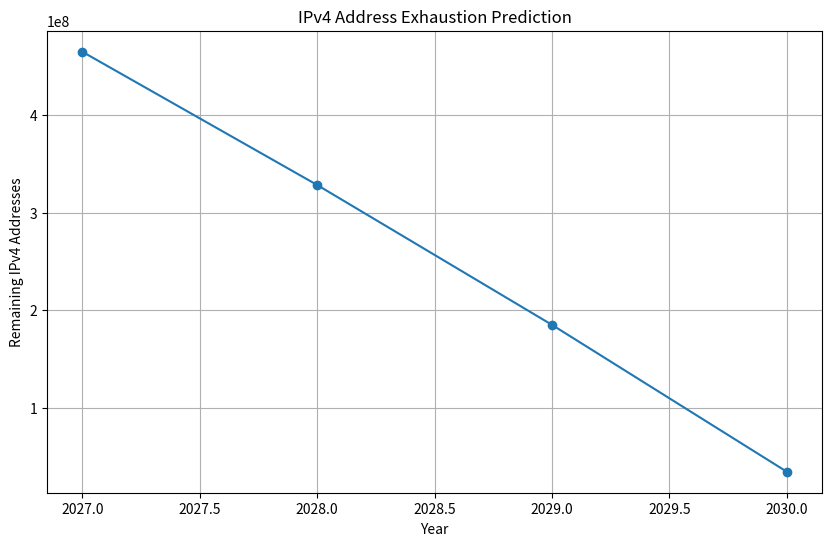

Write Python code to recreate this figure.
import datetime
import random
import matplotlib.pyplot as plt

# Current year for the start of the prediction
current_year = datetime.datetime.now().year

# Function to predict IPv4 exhaustion given a starting pool, annual allocation rate, and annual growth rate of allocation
def predict_ipv4_exhaustion(starting_ipv4_pool, allocation_rate, allocation_growth_rate):
    year_data = []
    remaining_ipv4_data = []
    remaining_ipv4 = starting_ipv4_pool
    year = current_year
    while remaining_ipv4 > 0:
        remaining_ipv4 -= allocation_rate
        allocation_rate *= (1 + allocation_growth_rate)
        year += 1
        if remaining_ipv4 <= 0:
            break
        # Storing data for plotting
        year_data.append(year)
        remaining_ipv4_data.append(remaining_ipv4)
    return year, year_data, remaining_ipv4_data

# Total number of IPv4 addresses
total_ipv4 = 2**32

# Assuming we have already allocated 3.7 billion addresses
current_allocated_ipv4 = 3_700_000_000

# Starting pool of IPv4 addresses for the prediction
starting_ipv4_pool = total_ipv4 - current_allocated_ipv4

# Annual allocation rate of IPv4 addresses
# This number is hypothetical; the actual rate can be determined from historical data or current trends.
allocation_rate = 130_000_000

# Assume an annual growth rate of 5% in the allocation rate
allocation_growth_rate = 0.05

# Predict the year of IPv4 exhaustion
year_of_exhaustion, year_data, remaining_ipv4_data = predict_ipv4_exhaustion(starting_ipv4_pool, allocation_rate, allocation_growth_rate)

# Plotting the results
plt.figure(figsize=(10, 6))
plt.plot(year_data, remaining_ipv4_data, marker='o')
plt.title("IPv4 Address Exhaustion Prediction")
plt.xlabel("Year")
plt.ylabel("Remaining IPv4 Addresses")
plt.grid(True)
plt.show()

year_of_exhaustion

